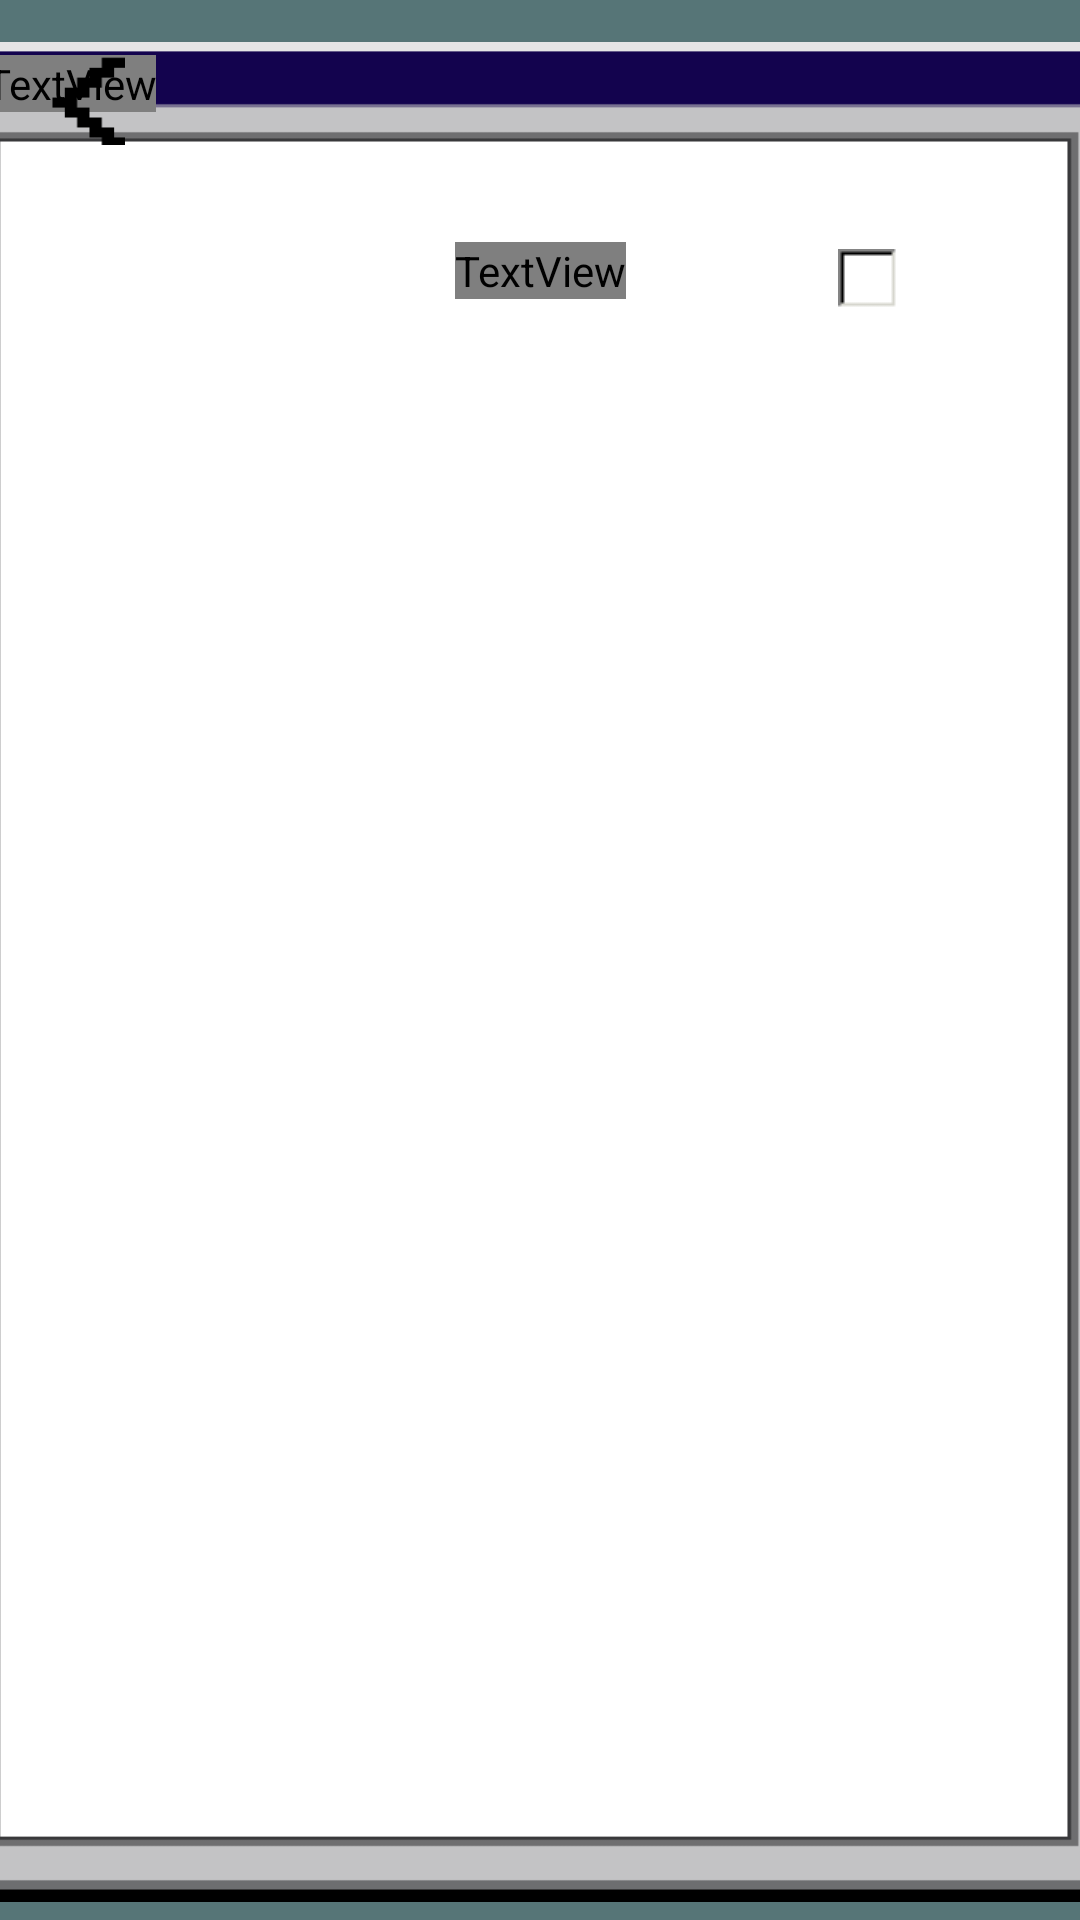

Write the Android layout XML for this screen, with the resource values it uses.
<!-- AndroidManifest.xml: application theme Theme.CapstoneDesignProject -->
<!-- res/layout/activity_edit_selected_test.xml -->
<?xml version="1.0" encoding="utf-8"?>
<androidx.constraintlayout.widget.ConstraintLayout xmlns:android="http://schemas.android.com/apk/res/android"
    xmlns:app="http://schemas.android.com/apk/res-auto"
    xmlns:tools="http://schemas.android.com/tools"
    android:layout_width="match_parent"
    android:layout_height="match_parent"
    tools:context=".EditSelectedTest">

    <androidx.constraintlayout.widget.ConstraintLayout
        android:layout_width="match_parent"
        android:layout_height="match_parent"
        android:background="@color/background"
        android:orientation="vertical"
        tools:layout_editor_absoluteX="76dp"
        tools:layout_editor_absoluteY="-116dp">

        <ImageView
            android:id="@+id/h_top"
            android:layout_width="380sp"
            android:layout_height="620sp"
            android:background="@drawable/white_bg3"
            android:contentDescription="@string/app_name"
            app:layout_constraintBottom_toBottomOf="parent"
            app:layout_constraintEnd_toEndOf="parent"
            app:layout_constraintHorizontal_bias="0.5"
            app:layout_constraintStart_toStartOf="parent"
            app:layout_constraintTop_toTopOf="parent"
            app:layout_constraintVertical_bias="0.7" />

        <TextView
            android:layout_width="wrap_content"
            android:layout_height="wrap_content"
            android:fontFamily="@font/dgm"
            android:text="@string/edit"
            android:textColor="@color/white"
            android:textSize="14sp"
            app:layout_constraintBottom_toBottomOf="@+id/h_top"
            app:layout_constraintEnd_toEndOf="@+id/h_top"
            app:layout_constraintHorizontal_bias="0.015"
            app:layout_constraintStart_toStartOf="@+id/h_top"
            app:layout_constraintTop_toTopOf="@+id/h_top"
            app:layout_constraintVertical_bias="0.007" />

        <TextView
            android:id="@+id/textView5"
            android:layout_width="wrap_content"
            android:layout_height="wrap_content"
            android:fontFamily="@font/dgm"
            android:text="@string/ex_text"
            android:textColor="@color/black"
            android:textSize="24sp"
            app:layout_constraintBottom_toBottomOf="@+id/h_top"
            app:layout_constraintEnd_toEndOf="@+id/h_top"
            app:layout_constraintHorizontal_bias="0.5"
            app:layout_constraintStart_toStartOf="@+id/h_top"
            app:layout_constraintTop_toTopOf="@+id/h_top"
            app:layout_constraintVertical_bias="0.111" />

        <ImageButton
            android:id="@+id/checkbox1"
            android:layout_width="20dp"
            android:layout_height="20dp"
            android:background="@drawable/checkbox"
            android:gravity="center"
            app:layout_constraintBottom_toBottomOf="@+id/h_top"
            app:layout_constraintEnd_toEndOf="@+id/h_top"
            app:layout_constraintHorizontal_bias="0.5"
            app:layout_constraintStart_toEndOf="@+id/textView5"
            app:layout_constraintTop_toTopOf="@+id/h_top"
            app:layout_constraintVertical_bias="0.115" />

        <ImageButton
            android:id="@+id/h_back"
            android:layout_width="25sp"
            android:layout_height="30sp"
            android:background="@drawable/back_btn"
            android:gravity="center"
            app:layout_constraintBottom_toBottomOf="parent"
            app:layout_constraintEnd_toEndOf="parent"
            app:layout_constraintHorizontal_bias="0.05"
            app:layout_constraintStart_toStartOf="parent"
            app:layout_constraintTop_toTopOf="parent"
            app:layout_constraintVertical_bias="0.03" />

    </androidx.constraintlayout.widget.ConstraintLayout>

</androidx.constraintlayout.widget.ConstraintLayout>
<!-- resources referenced by this layout -->
<resources>
  <color name="background">#567577</color>
  <color name="black">#FF000000</color>
  <color name="white">#FFFFFFFF</color>
  <!-- drawable back_btn: png bitmap (drawable, 451 bytes) -->
  <!-- drawable checkbox (drawable) -->
  <?xml version="1.0" encoding="utf-8"?>
  <selector xmlns:android="http://schemas.android.com/apk/res/android">
      
      <item android:drawable="@drawable/cb" android:state_checked="false" />
      
      <item android:drawable="@drawable/cb_true" android:state_checked="true" />
      <item android:drawable="@drawable/cb" />
  </selector>
  <!-- drawable white_bg3: png bitmap (drawable, 5816 bytes) -->
  <string name="app_name">기사님</string>
  <string name="edit">편집</string>
  <string name="ex_text">test</string>
  <style name="Theme.CapstoneDesignProject" parent="Theme.MaterialComponents.DayNight.DarkActionBar">
          
          <item name="colorPrimary">@color/purple_500</item>
          <item name="colorPrimaryVariant">@color/purple_700</item>
          <item name="colorOnPrimary">@color/white</item>
          
          <item name="colorSecondary">@color/teal_200</item>
          <item name="colorSecondaryVariant">@color/teal_700</item>
          <item name="colorOnSecondary">@color/black</item>
          
          <item name="android:statusBarColor">?attr/colorPrimaryVariant</item>
          <item name="windowNoTitle">true</item>
          <item name="android:windowFullscreen">true</item>
          
      </style>
  <!-- drawable cb: png bitmap (drawable, 184 bytes) -->
  <!-- drawable cb_true: png bitmap (drawable, 405 bytes) -->
  <color name="purple_500">#FF6200EE</color>
  <color name="purple_700">#FF3700B3</color>
  <color name="teal_200">#FF03DAC5</color>
  <color name="teal_700">#FF018786</color>
</resources>
